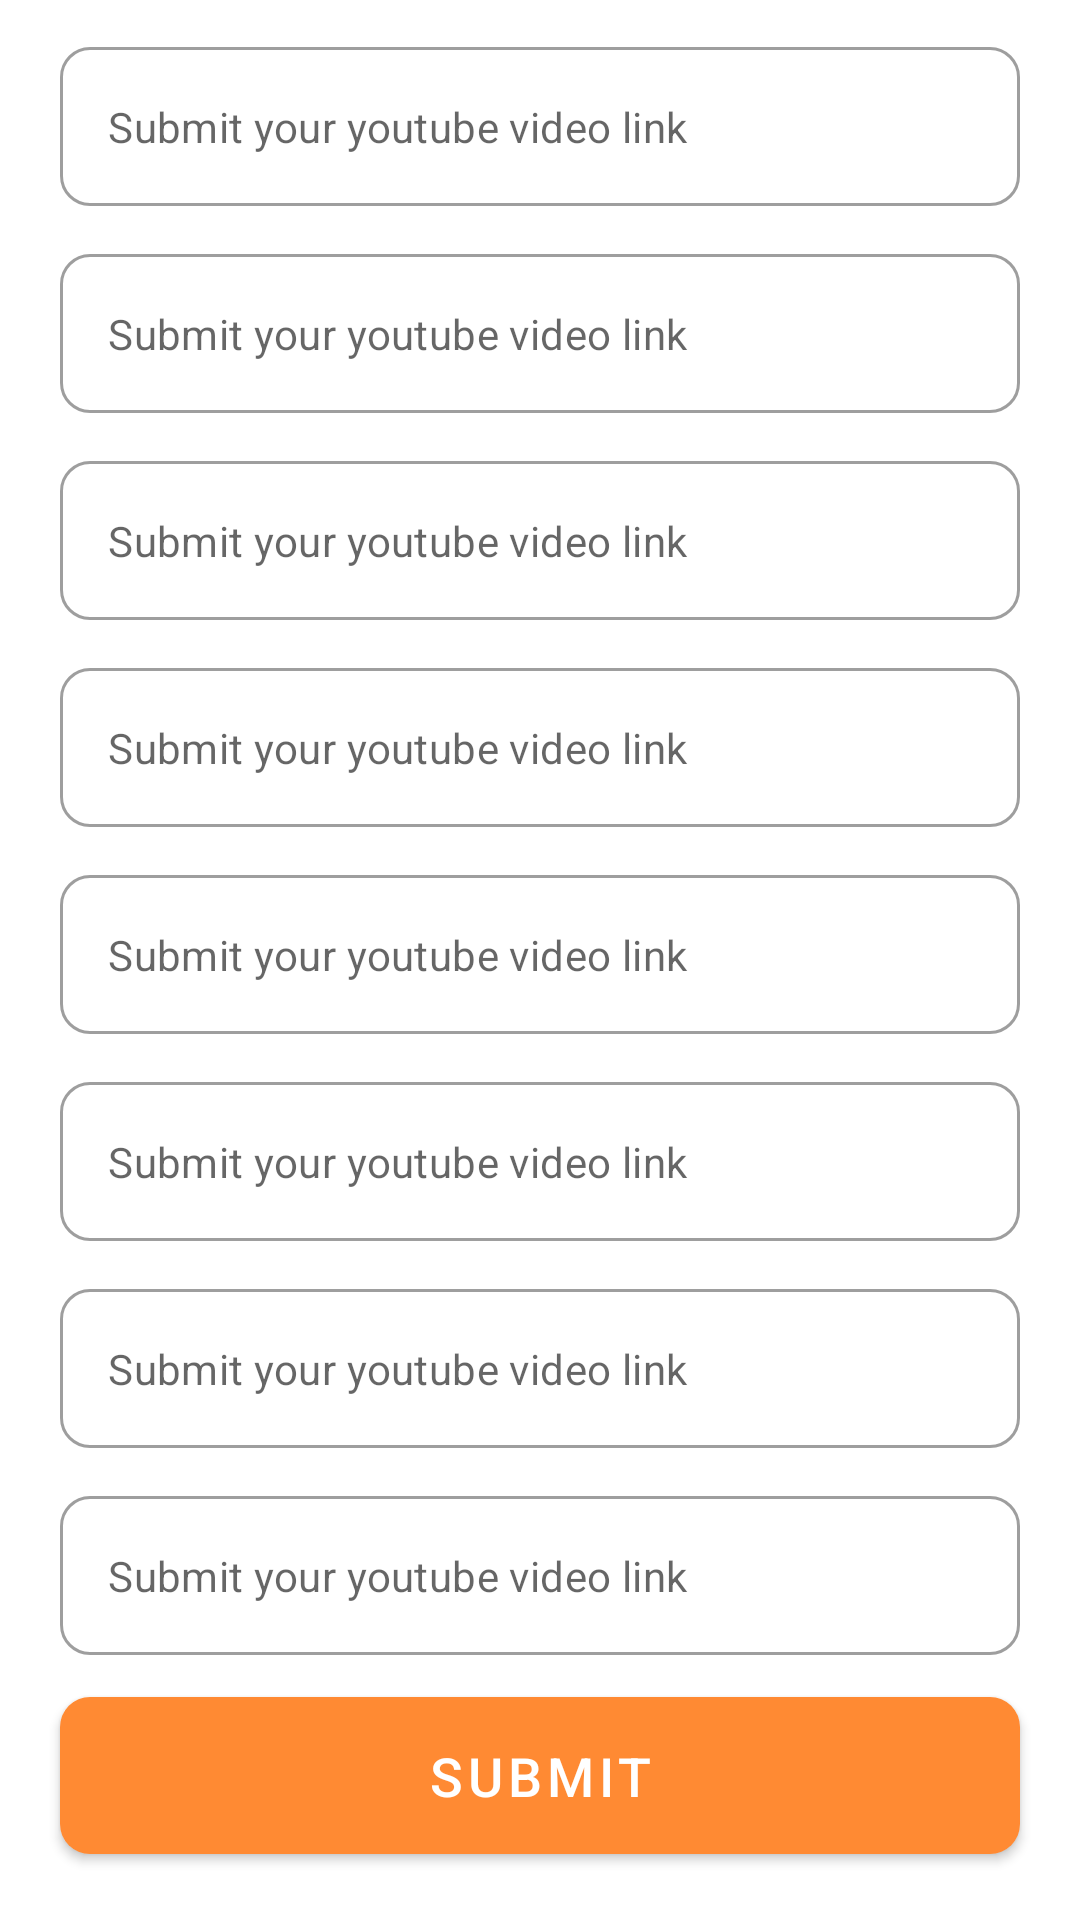

Produce the Android XML layout that renders to this screen, including the resource entries it uses.
<!-- AndroidManifest.xml: application theme Theme.LineDepositBD -->
<!-- res/layout/fragment_submit_youtube_channel.xml -->
<?xml version="1.0" encoding="utf-8"?>
<LinearLayout
xmlns:android="http://schemas.android.com/apk/res/android"
xmlns:tools="http://schemas.android.com/tools"
xmlns:app="http://schemas.android.com/apk/res-auto"
android:layout_width="match_parent"
android:layout_height="match_parent"
android:gravity="center"
android:orientation="vertical"
    android:background="@color/white"
tools:context=".view.fragment.SubmitYoutubeChannelFragment"



android:id="@+id/linearLayout"
android:visibility="visible"
app:layout_constraintBottom_toBottomOf="parent"
app:layout_constraintEnd_toEndOf="parent"
app:layout_constraintHorizontal_bias="0.5"
app:layout_constraintStart_toStartOf="parent"
app:layout_constraintTop_toBottomOf="@+id/textView">


<com.google.android.material.textfield.TextInputLayout
    android:id="@+id/label_first_name"
    style="@style/Widget.MaterialComponents.TextInputLayout.OutlinedBox"
    android:layout_width="match_parent"
    android:layout_height="wrap_content"
    android:layout_marginLeft="20dp"
    android:layout_marginRight="20dp"
    app:boxCornerRadiusBottomEnd="10dp"
    app:boxCornerRadiusBottomStart="10dp"
    app:boxCornerRadiusTopEnd="10dp"
    app:boxCornerRadiusTopStart="10dp"
    app:hintEnabled="false">

    <com.google.android.material.textfield.TextInputEditText
        android:id="@+id/first_name"
        android:layout_width="match_parent"
        android:layout_height="wrap_content"
        android:hint="@string/submit_your_youtube_video_link"
        android:inputType="text"
        android:maxLines="1"
        android:textSize="14dp" />

</com.google.android.material.textfield.TextInputLayout>
<com.google.android.material.textfield.TextInputLayout
    android:id="@+id/label_last_name"
    style="@style/Widget.MaterialComponents.TextInputLayout.OutlinedBox"
    android:layout_width="match_parent"
    android:layout_height="wrap_content"
    android:layout_marginLeft="20dp"
    android:layout_marginTop="16dp"
    android:layout_marginRight="20dp"
    app:boxCornerRadiusBottomEnd="10dp"
    app:boxCornerRadiusBottomStart="10dp"
    app:boxCornerRadiusTopEnd="10dp"
    app:boxCornerRadiusTopStart="10dp"
    app:hintEnabled="false">

    <com.google.android.material.textfield.TextInputEditText
        android:id="@+id/et_last_name"
        android:layout_width="match_parent"
        android:layout_height="wrap_content"
        android:hint="@string/submit_your_youtube_video_link"
        android:inputType="text"
        android:maxLines="1"
        android:textSize="14sp" />

</com.google.android.material.textfield.TextInputLayout>


<com.google.android.material.textfield.TextInputLayout
    android:id="@+id/label_et_full_address"
    style="@style/Widget.MaterialComponents.TextInputLayout.OutlinedBox"
    android:layout_width="match_parent"
    android:layout_height="wrap_content"
    android:layout_marginLeft="20dp"
    android:layout_marginTop="16dp"
    android:layout_marginRight="20dp"
    app:boxCornerRadiusBottomEnd="10dp"
    app:boxCornerRadiusBottomStart="10dp"
    app:boxCornerRadiusTopEnd="10dp"
    app:boxCornerRadiusTopStart="10dp"
    app:hintEnabled="false">

    <com.google.android.material.textfield.TextInputEditText
        android:id="@+id/et_full_address"
        android:layout_width="match_parent"
        android:layout_height="wrap_content"
        android:hint="@string/submit_your_youtube_video_link"
        android:inputType="text"
        android:maxLines="1"
        android:textSize="14dp" />

</com.google.android.material.textfield.TextInputLayout>


<com.google.android.material.textfield.TextInputLayout
    android:id="@+id/label_email"
    style="@style/Widget.MaterialComponents.TextInputLayout.OutlinedBox"
    android:layout_width="match_parent"
    android:layout_height="wrap_content"
    android:layout_marginLeft="20dp"
    android:layout_marginTop="16dp"
    android:layout_marginRight="20dp"
    app:boxCornerRadiusBottomEnd="10dp"
    app:boxCornerRadiusBottomStart="10dp"
    app:boxCornerRadiusTopEnd="10dp"
    app:boxCornerRadiusTopStart="10dp"
    app:hintEnabled="false">

    <com.google.android.material.textfield.TextInputEditText
        android:id="@+id/et_email"
        android:layout_width="match_parent"
        android:layout_height="wrap_content"
        android:hint="@string/submit_your_youtube_video_link"
        android:inputType="textEmailAddress"
        android:maxLines="1"
        android:textSize="14sp" />

</com.google.android.material.textfield.TextInputLayout>
<com.google.android.material.textfield.TextInputLayout
    android:id="@+id/label_mobile"
    style="@style/Widget.MaterialComponents.TextInputLayout.OutlinedBox"
    android:layout_width="match_parent"
    android:layout_height="wrap_content"
    android:layout_marginLeft="20dp"
    android:layout_marginTop="16dp"
    android:layout_marginRight="20dp"
    app:boxCornerRadiusBottomEnd="10dp"
    app:boxCornerRadiusBottomStart="10dp"
    app:boxCornerRadiusTopEnd="10dp"
    app:boxCornerRadiusTopStart="10dp"
    app:hintEnabled="false">

    <com.google.android.material.textfield.TextInputEditText
        android:id="@+id/et_mobile"
        android:layout_width="match_parent"
        android:layout_height="wrap_content"
        android:hint="@string/submit_your_youtube_video_link"
        android:inputType="number"
        android:maxLines="1"
        android:textSize="14sp" />

</com.google.android.material.textfield.TextInputLayout>
<com.google.android.material.textfield.TextInputLayout
    android:id="@+id/label_zip_code"
    style="@style/Widget.MaterialComponents.TextInputLayout.OutlinedBox"
    android:layout_width="match_parent"
    android:layout_height="wrap_content"
    android:layout_marginLeft="20dp"
    android:layout_marginTop="16dp"
    android:layout_marginRight="20dp"
    app:boxCornerRadiusBottomEnd="10dp"
    app:boxCornerRadiusBottomStart="10dp"
    app:boxCornerRadiusTopEnd="10dp"
    app:boxCornerRadiusTopStart="10dp"
    app:hintEnabled="false">

    <com.google.android.material.textfield.TextInputEditText
        android:id="@+id/et_zip_code"
        android:layout_width="match_parent"
        android:layout_height="wrap_content"
        android:hint="@string/submit_your_youtube_video_link"
        android:inputType="number"
        android:maxLines="1"
        android:textSize="14sp" />

</com.google.android.material.textfield.TextInputLayout>
<com.google.android.material.textfield.TextInputLayout
    android:id="@+id/label_refer_code"
    style="@style/Widget.MaterialComponents.TextInputLayout.OutlinedBox"
    android:layout_width="match_parent"
    android:layout_height="wrap_content"
    android:layout_marginLeft="20dp"
    android:layout_marginTop="16dp"
    android:layout_marginRight="20dp"
    app:boxCornerRadiusBottomEnd="10dp"
    app:boxCornerRadiusBottomStart="10dp"
    app:boxCornerRadiusTopEnd="10dp"
    app:boxCornerRadiusTopStart="10dp"
    app:hintEnabled="false">

    <com.google.android.material.textfield.TextInputEditText
        android:id="@+id/et_refer_code"
        android:layout_width="match_parent"
        android:layout_height="wrap_content"
        android:hint="@string/submit_your_youtube_video_link"
        android:inputType="number"
        android:maxLines="1"
        android:textSize="14sp" />

</com.google.android.material.textfield.TextInputLayout>
<com.google.android.material.textfield.TextInputLayout
    android:id="@+id/label_youtube_link_8"
    style="@style/Widget.MaterialComponents.TextInputLayout.OutlinedBox"
    android:layout_width="match_parent"
    android:layout_height="wrap_content"
    android:layout_marginLeft="20dp"
    android:layout_marginTop="16dp"
    android:layout_marginRight="20dp"
    app:boxCornerRadiusBottomEnd="10dp"
    app:boxCornerRadiusBottomStart="10dp"
    app:boxCornerRadiusTopEnd="10dp"
    app:boxCornerRadiusTopStart="10dp"
    app:hintEnabled="false">

    <com.google.android.material.textfield.TextInputEditText
        android:id="@+id/et_youtube_link_8"
        android:layout_width="match_parent"
        android:layout_height="wrap_content"
        android:hint="@string/submit_your_youtube_video_link"
        android:inputType="number"
        android:maxLines="1"
        android:textSize="14sp" />

</com.google.android.material.textfield.TextInputLayout>









<com.google.android.material.button.MaterialButton
    android:id="@+id/btn_sign_up"
    android:layout_width="match_parent"
    android:layout_height="wrap_content"
    android:layout_marginStart="20dp"
    android:layout_marginTop="8dp"
    android:layout_marginEnd="20dp"
    android:padding="14dp"
    android:text="@string/submit"
    android:textColor="@color/white"
    android:textFontWeight="600"
    android:textSize="18sp"
    app:cornerRadius="10dp" />


</LinearLayout>
<!-- resources referenced by this layout -->
<resources>
  <color name="white">#FFFFFFFF</color>
  <string name="submit">Submit</string>
  <string name="submit_your_youtube_video_link">Submit your youtube video link</string>
  <style name="Theme.LineDepositBD" parent="Theme.MaterialComponents.Light.DarkActionBar">
          
          <item name="colorPrimary">@color/theme_color</item>
          <item name="colorPrimaryVariant">@color/theme_color</item>
          <item name="colorOnPrimary">@color/white</item>
          
          <item name="colorSecondary">@color/theme_color</item>
          <item name="colorSecondaryVariant">@color/theme_color</item>
          <item name="colorOnSecondary">@color/black</item>
          
          <item name="android:statusBarColor" tools:targetApi="l">?attr/colorPrimaryVariant</item>
          
      </style>
  <color name="theme_color">#FF8A33 </color>
  <color name="black">#FF000000</color>
</resources>
